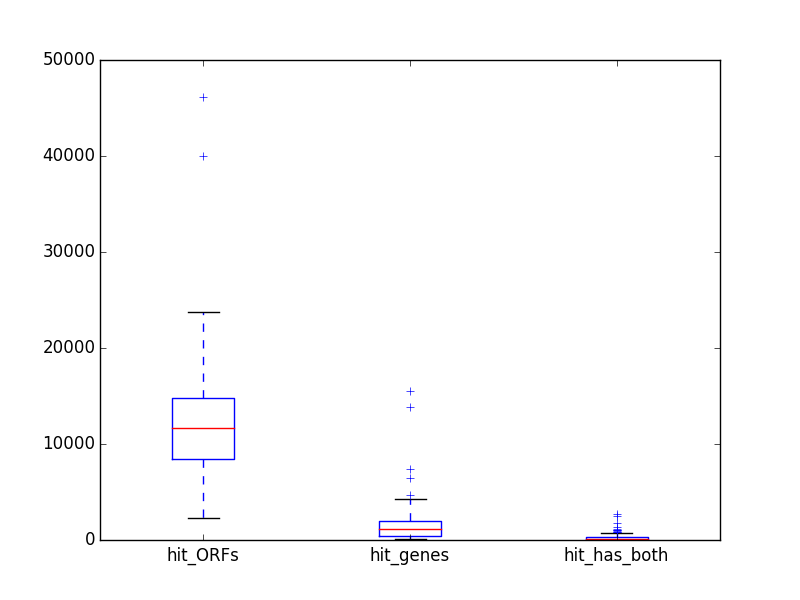

The data file committed next to this chart (first rows):
sample, operons, ORFs, genes, has_phylum, has_COG, has_both, hit_sites, hit_operons, hit_ORFs, hit_genes, hit_has_phylum, hit_has_COG, hit_has_both
MH0001, 15420, 21452, 4068, 1028, 2926, 857, 4484, 2692, 4027, 1068, 262, 813, 225
MH0002, 52286, 75001, 17031, 5712, 11687, 4801, 17670, 10626, 15661, 4678, 1584, 3235, 1363
MH0003, 81245, 112517, 23099, 10441, 17086, 8900, 25011, 15031, 21550, 6418, 3151, 4860, 2725
MH0004, 25200, 35007, 8522, 3460, 6262, 3086, 8511, 5044, 7472, 3001, 1271, 2254, 1157
MH0005, 16889, 23163, 4810, 2063, 3741, 1815, 5035, 3017, 4318, 1408, 606, 1133, 538
MH0006, 157129, 218389, 54182, 10071, 38693, 8698, 45576, 27739, 39971, 13906, 2852, 10187, 2511
MH0007, 32352, 43754, 3836, 714, 2255, 529, 7749, 4827, 6643, 875, 154, 466, 111
MH0008, 33482, 46606, 6215, 3434, 4694, 3072, 9672, 5849, 8600, 1278, 578, 922, 526
MH0009, 54038, 73663, 15878, 2147, 10139, 1692, 15997, 9642, 13386, 4179, 542, 2726, 445
MH0010, 32161, 44849, 4983, 2535, 3762, 2109, 10807, 6442, 9380, 1403, 656, 1105, 555
MH0011, 74891, 102407, 23580, 4236, 17009, 3634, 25554, 15230, 21157, 7345, 1212, 5401, 1084
MH0012, 161351, 233510, 60790, 7051, 42688, 6068, 51010, 30544, 46129, 15484, 1970, 11136, 1745
MH0013, 26923, 38417, 8259, 1495, 5192, 1320, 8479, 5018, 7521, 2475, 593, 1612, 532
MH0014, 84343, 116390, 12196, 4439, 8298, 3877, 24218, 14731, 20674, 3091, 1145, 2137, 1015
MH0015, 31501, 41879, 2727, 593, 1753, 433, 6894, 4289, 5661, 338, 83, 203, 62
MH0016, 63167, 85060, 10661, 3601, 7666, 3137, 20726, 12259, 16622, 3292, 1138, 2518, 1021
MH0017, 30746, 42181, 3082, 964, 1777, 716, 7673, 4734, 6685, 598, 137, 342, 99
MH0018, 14756, 19759, 2542, 724, 1481, 569, 4828, 2855, 3997, 701, 186, 436, 157
MH0019, 30865, 42685, 2361, 899, 1379, 680, 9040, 5452, 7812, 522, 196, 318, 158
MH0020, 52079, 71891, 6901, 3274, 4858, 2583, 19375, 11300, 15910, 2154, 1027, 1516, 815
MH0021, 49680, 65856, 5748, 900, 3249, 618, 16341, 9544, 12852, 1921, 225, 1095, 146
MH0022, 19406, 26084, 2844, 253, 1688, 167, 5180, 3146, 4366, 829, 51, 543, 33
MH0023, 23337, 31730, 3590, 689, 2008, 529, 6299, 3859, 5277, 935, 168, 517, 136
MH0024, 28929, 40258, 4114, 617, 2315, 439, 10685, 6196, 9046, 1408, 180, 865, 149
MH0025, 66093, 86220, 11188, 3250, 7133, 2704, 18784, 11197, 14570, 2739, 786, 1829, 678
MH0026, 44156, 62183, 7378, 1490, 4639, 1212, 15478, 9229, 13438, 2310, 469, 1529, 400
MH0027, 21878, 28103, 1046, 335, 546, 242, 4597, 2835, 3665, 171, 50, 82, 35
MH0028, 66036, 90516, 8382, 1013, 4714, 741, 21981, 13022, 18306, 2368, 214, 1363, 168
MH0030, 34272, 48252, 9439, 925, 5616, 768, 12953, 7469, 10985, 3108, 237, 1934, 207
MH0031, 31713, 42969, 9940, 1684, 5840, 1449, 10019, 6010, 8528, 2527, 448, 1522, 405
MH0032, 28956, 37134, 2331, 326, 1221, 220, 7979, 4812, 6089, 564, 72, 309, 48
MH0033, 53774, 73265, 4626, 630, 2373, 421, 18238, 10694, 14953, 1448, 173, 769, 123
MH0034, 7912, 10507, 1123, 135, 489, 96, 2946, 1713, 2265, 271, 24, 118, 15
MH0035, 49522, 69862, 11643, 1034, 7502, 748, 18291, 10743, 15641, 3695, 307, 2465, 230
MH0036, 40469, 54887, 4475, 801, 2566, 523, 12541, 7490, 10257, 1169, 191, 709, 133
MH0037, 41095, 56354, 8627, 2371, 5643, 2007, 13287, 7875, 11169, 2119, 729, 1442, 645
MH0038, 42957, 58875, 6957, 1433, 4389, 1132, 15815, 8957, 12737, 2352, 408, 1544, 326
MH0039, 49450, 65242, 3913, 1125, 2108, 888, 15988, 9335, 12687, 1033, 305, 571, 247
MH0040, 60987, 83718, 10030, 1444, 6021, 1090, 17975, 10790, 14793, 1942, 312, 1150, 228
MH0041, 53365, 74689, 7438, 2457, 4936, 2043, 18821, 11109, 16163, 2061, 688, 1373, 598
MH0042, 32913, 42311, 2295, 324, 887, 191, 9652, 5788, 7376, 550, 58, 193, 32
MH0043, 53402, 71890, 6002, 560, 3167, 355, 18517, 10812, 14648, 1794, 133, 1006, 92
MH0044, 55502, 75501, 6709, 1267, 4114, 984, 16661, 10125, 13780, 1612, 350, 1012, 282
MH0045, 40549, 56742, 4028, 985, 2550, 725, 14486, 8661, 12484, 1149, 240, 736, 182
MH0046, 40445, 52721, 6763, 1585, 4392, 1282, 12564, 7357, 9639, 2002, 461, 1378, 390
MH0047, 29241, 41058, 13666, 1652, 9733, 1337, 11192, 6599, 9601, 3880, 516, 2789, 430
MH0048, 34568, 45320, 2779, 349, 1077, 196, 10642, 6367, 8442, 773, 74, 303, 43
MH0049, 31470, 44519, 2556, 456, 1148, 329, 11297, 6700, 9591, 638, 95, 303, 72
MH0050, 57642, 77380, 6981, 963, 4165, 738, 18236, 10812, 14923, 1862, 264, 1221, 227
MH0051, 42766, 54886, 3004, 798, 1521, 550, 11135, 6714, 8577, 688, 192, 368, 134
MH0052, 54640, 71654, 8102, 1505, 4689, 1236, 13415, 8239, 10705, 1771, 366, 1026, 307
MH0053, 53299, 74270, 16418, 938, 10602, 717, 16223, 9842, 14028, 4317, 200, 2832, 152
MH0054, 57809, 81652, 10865, 1835, 7233, 1486, 17677, 10581, 15540, 2802, 474, 1938, 397
MH0055, 53714, 73013, 14328, 3737, 10303, 3278, 18673, 10905, 14999, 3843, 1096, 2913, 986
MH0056, 37998, 49466, 2863, 539, 1353, 369, 10819, 6481, 8406, 583, 103, 283, 73
MH0057, 32985, 46280, 8515, 2569, 6642, 2177, 12959, 7640, 11085, 2932, 911, 2347, 785
MH0058, 57758, 78008, 4094, 1343, 2346, 1059, 19623, 11713, 16262, 1150, 415, 705, 353
MH0059, 77479, 104728, 7692, 1318, 4047, 945, 23050, 13782, 18812, 1788, 250, 901, 177
MH0060, 53902, 74427, 7134, 1426, 4593, 1127, 15019, 9213, 12736, 1418, 264, 874, 213
MH0061, 41458, 57514, 4421, 1295, 2596, 993, 14867, 8691, 12384, 1177, 383, 709, 313
... 64 more rows
